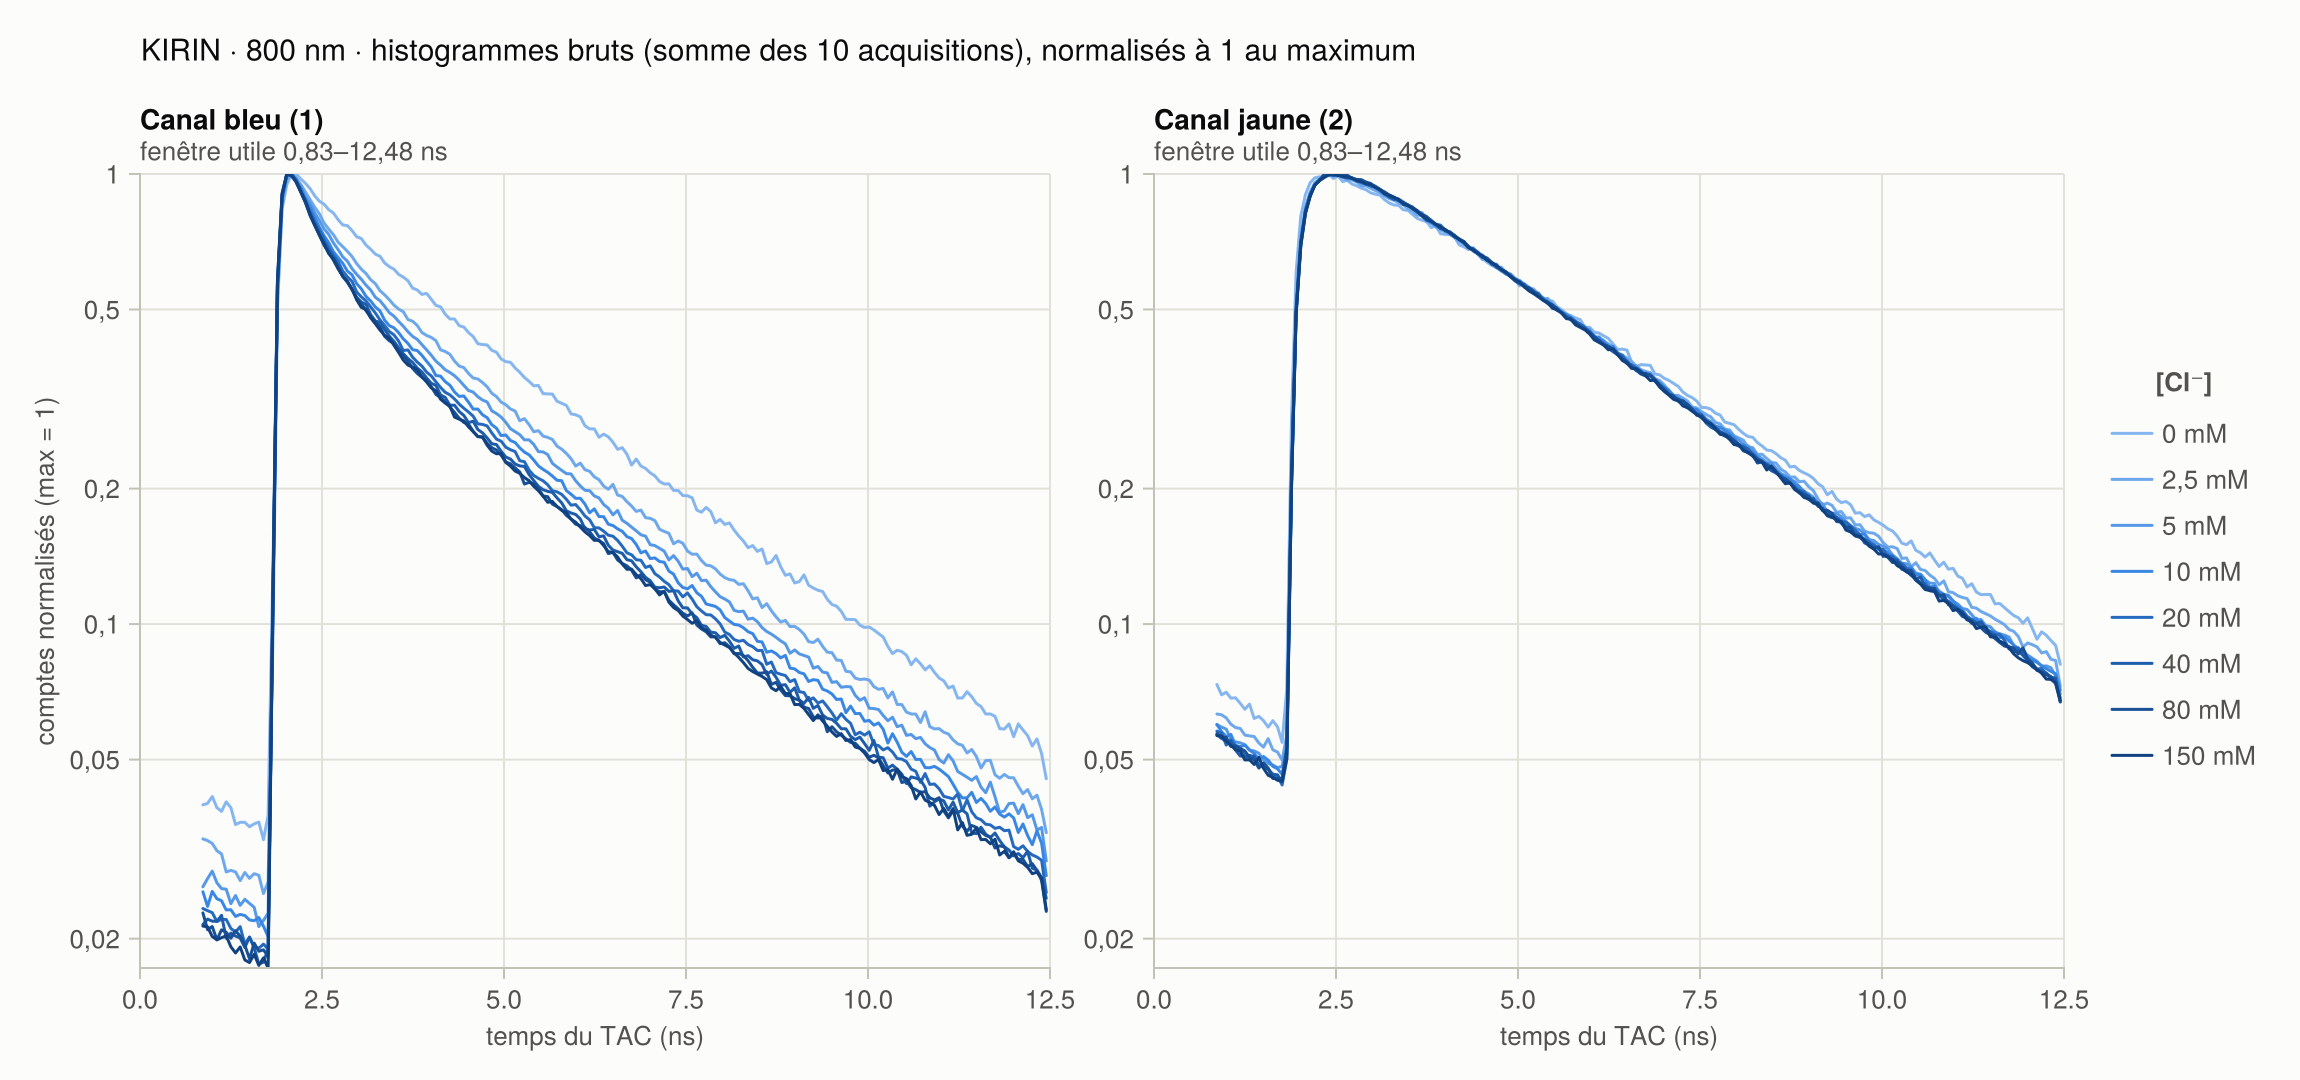

The data file committed next to this chart (first rows):
canal, t_debut_ns, t_fin_ns, dans_fenetre, irf_bleu_brute, irf_bleu_utilisee, irf_jaune_brute, irf_jaune_utilisee, bleu_brut_0mM, bleu_brut_2p5mM, bleu_brut_5mM, bleu_brut_10mM, bleu_brut_20mM, bleu_brut_40mM, bleu_brut_80mM, bleu_brut_150mM, jaune_brut_0mM, jaune_brut_2p5mM, jaune_brut_5mM, jaune_brut_10mM, jaune_brut_20mM, jaune_brut_40mM, jaune_brut_80mM, jaune_brut_150mM
0, 0.0, 0.064, false, 30.0, 0.0, 30.0, 0.0, 12.0, 12.0, 11.0, 11.0, 11.0, 13.0, 11.0, 11.0, 12.0, 12.0, 11.0, 11.0, 11.0, 13.0, 11.0, 11.0
1, 0.064, 0.128, false, 0.0, 0.0, 0.0, 0.0, 0.0, 0.0, 0.0, 0.0, 0.0, 0.0, 0.0, 0.0, 0.0, 0.0, 0.0, 0.0, 0.0, 0.0, 0.0, 0.0
2, 0.128, 0.192, false, 0.0, 0.0, 0.0, 0.0, 0.0, 0.0, 0.0, 0.0, 0.0, 0.0, 0.0, 0.0, 0.0, 0.0, 0.0, 0.0, 0.0, 0.0, 0.0, 0.0
3, 0.192, 0.256, false, 0.0, 0.0, 0.0, 0.0, 0.0, 0.0, 0.0, 0.0, 0.0, 0.0, 0.0, 0.0, 0.0, 0.0, 0.0, 0.0, 0.0, 0.0, 0.0, 0.0
4, 0.256, 0.32, false, 0.0, 0.0, 0.0, 0.0, 0.0, 0.0, 0.0, 0.0, 0.0, 0.0, 0.0, 0.0, 0.0, 0.0, 0.0, 0.0, 0.0, 0.0, 0.0, 0.0
5, 0.32, 0.384, false, 0.0, 0.0, 0.0, 0.0, 0.0, 0.0, 0.0, 0.0, 0.0, 0.0, 0.0, 0.0, 0.0, 0.0, 0.0, 0.0, 0.0, 0.0, 0.0, 0.0
6, 0.384, 0.448, false, 0.0, 0.0, 0.0, 0.0, 0.0, 0.0, 0.0, 0.0, 0.0, 0.0, 0.0, 0.0, 0.0, 0.0, 0.0, 0.0, 0.0, 0.0, 0.0, 0.0
7, 0.448, 0.512, false, 0.0, 0.0, 0.0, 0.0, 0.0, 0.0, 0.0, 0.0, 0.0, 0.0, 0.0, 0.0, 0.0, 0.0, 0.0, 0.0, 0.0, 0.0, 0.0, 0.0
8, 0.512, 0.576, false, 0.0, 0.0, 0.0, 0.0, 0.0, 0.0, 0.0, 0.0, 0.0, 0.0, 0.0, 0.0, 0.0, 0.0, 0.0, 0.0, 0.0, 0.0, 0.0, 0.0
9, 0.576, 0.64, false, 0.0, 0.0, 0.0, 0.0, 0.0, 0.0, 0.0, 0.0, 0.0, 0.0, 0.0, 0.0, 0.0, 0.0, 0.0, 0.0, 0.0, 0.0, 0.0, 0.0
10, 0.64, 0.704, false, 0.0, 0.0, 0.0, 0.0, 0.0, 0.0, 0.0, 0.0, 0.0, 0.0, 0.0, 0.0, 0.0, 0.0, 0.0, 0.0, 0.0, 0.0, 0.0, 0.0
11, 0.704, 0.768, false, 0.0, 0.0, 0.0, 0.0, 0.0, 0.0, 0.0, 0.0, 0.0, 0.0, 0.0, 0.0, 0.0, 0.0, 0.0, 0.0, 0.0, 0.0, 0.0, 0.0
12, 0.768, 0.8321, false, 0.0, 0.0, 0.0, 0.0, 0.0, 0.0, 0.0, 0.0, 0.0, 0.0, 0.0, 0.0, 0.0, 0.0, 0.0, 0.0, 0.0, 0.0, 0.0, 0.0
13, 0.8321, 0.8961, true, 298.0, 0.0, 543.0, 2.874849352256968e-5, 980.0, 1177, 1419, 1207, 1220, 1044, 1145, 1005, 2072, 3502, 5502, 5070, 5587, 5218, 5461, 5151
14, 0.8961, 0.9601, true, 309.0, 8.022291273351396e-6, 532.0, 0.0, 987.0, 1167, 1480, 1120, 1207, 1073, 1051, 1001, 1965, 3488, 5432, 4889, 5532, 5123, 5362, 5141
15, 0.9601, 1.024, true, 278.0, 0.0, 542.0, 2.1420446154071493e-5, 1022, 1150, 1538, 1209, 1195, 1062, 1068, 953.0, 1991, 3433, 5376, 4766, 5203, 5052, 5359, 5001
16, 1.024, 1.088, true, 318.0, 0.0001645, 572.0, 0.0002413, 966.0, 1108, 1449, 1165, 1142, 1061, 998.0, 937.0, 1932, 3325, 5099, 4819, 5341, 5047, 5115, 4896
17, 1.088, 1.152, true, 328.0, 0.0003383, 519.0, 0.0, 948.0, 1090, 1406, 1153, 1154, 1094, 1050, 947.0, 1935, 3267, 5037, 4555, 5166, 4826, 5135, 4796
18, 1.152, 1.216, true, 295.0, 0.0, 547.0, 5.806068299656243e-5, 995.0, 994.0, 1402, 1100, 1154, 973.0, 1037, 956.0, 1882, 3253, 5012, 4530, 5113, 4684, 5066, 4757
19, 1.216, 1.28, true, 330.0, 0.000373, 532.0, 0.0, 966.0, 1002, 1302, 1101, 1102, 999.0, 1006, 904.0, 1825, 3145, 4966, 4559, 4918, 4668, 4999, 4546
20, 1.28, 1.344, true, 300.0, 0.0, 578.0, 0.0002852, 886.0, 994.0, 1357, 1064, 1082, 984.0, 1045, 876.0, 1873, 3131, 4827, 4451, 4829, 4698, 4833, 4548
21, 1.344, 1.408, true, 301.0, 0.0, 524.0, 0.0, 896.0, 951.0, 1291, 1075, 1112, 974.0, 1017, 903.0, 1741, 3121, 4808, 4373, 4931, 4665, 4775, 4442
22, 1.408, 1.472, true, 313.0, 7.754881564239816e-5, 552.0, 9.470091983905337e-5, 896.0, 991.0, 1331, 1069, 1016, 928.0, 971.0, 845.0, 1760, 3019, 4752, 4242, 4696, 4449, 4580, 4607
23, 1.472, 1.536, true, 312.0, 6.0167184550136466e-5, 524.0, 0.0, 876.0, 962.0, 1304, 1045, 1053, 979.0, 905.0, 834.0, 1722, 2956, 4593, 4304, 4692, 4427, 4701, 4355
24, 1.536, 1.6, true, 342.0, 0.0005816, 541.0, 1.4092398785573308e-5, 889.0, 985.0, 1278, 1041, 1004, 927.0, 981.0, 870.0, 1666, 3087, 4508, 4225, 4617, 4380, 4577, 4204
25, 1.6, 1.664, true, 287.0, 0.0, 502.0, 0.0, 897.0, 977.0, 1158, 1058, 996.0, 853.0, 941.0, 822.0, 1721, 2916, 4474, 4095, 4409, 4265, 4344, 4158
26, 1.664, 1.728, true, 280.0, 0.0, 542.0, 2.1420446154071493e-5, 820.0, 890.0, 1195, 1012, 1017, 861.0, 948.0, 854.0, 1669, 2883, 4414, 4042, 4452, 4253, 4338, 4097
27, 1.728, 1.792, true, 450.0, 0.002459, 551.0, 8.737287247055518e-5, 929.0, 945.0, 1240, 959.0, 991.0, 921.0, 917.0, 811.0, 1541, 2765, 4444, 3930, 4243, 4099, 4345, 4073
28, 1.792, 1.856, true, 11350, 0.1919, 4526, 0.02922, 3192, 3197, 5888, 4936, 5587, 5270, 5728, 4960, 2027, 3152, 5005, 4506, 4844, 4722, 5057, 4576
29, 1.856, 1.92, true, 18534, 0.3168, 43273, 0.3132, 13286, 17805, 30023, 26336, 29495, 27872, 29234, 26724, 8017, 11241, 19915, 17393, 19476, 18847, 20427, 18060
30, 1.92, 1.984, true, 9946, 0.1675, 39292, 0.284, 20644, 30173, 48128, 41882, 46342, 43670, 45566, 42308, 17086, 27925, 47073, 42125, 47709, 44951, 47601, 44239
31, 1.984, 2.048, true, 5057, 0.08254, 20228, 0.1443, 23376, 34342, 53827, 46924, 52286, 48382, 50143, 47111, 22735, 39904, 66276, 59399, 67636, 63507, 67482, 63248
32, 2.048, 2.112, true, 2778, 0.04292, 10665, 0.0742, 24672, 35321, 54418, 47474, 52194, 48545, 50181, 46621, 25385, 46330, 77399, 70261, 79790, 75014, 78934, 74578
33, 2.112, 2.176, true, 1694, 0.02408, 5586, 0.03698, 24704, 34642, 53166, 45791, 50710, 46928, 48139, 45270, 26967, 50190, 83787, 76454, 86706, 81903, 85512, 81351
34, 2.176, 2.24, true, 1065, 0.01315, 3257, 0.01992, 24099, 33508, 50857, 44349, 47811, 44588, 45703, 43089, 27659, 52974, 87710, 80059, 91363, 86963, 90352, 85934
35, 2.24, 2.304, true, 831.0, 0.009081, 1975, 0.01052, 23560, 32227, 48421, 41794, 45411, 42063, 43336, 41023, 27816, 54060, 89283, 82172, 93941, 88807, 92483, 88080
36, 2.304, 2.368, true, 713.0, 0.00703, 1368, 0.006074, 22918, 30970, 46823, 40093, 43183, 39675, 40564, 38266, 27738, 54534, 91943, 84090, 95406, 90341, 95396, 89464
37, 2.368, 2.432, true, 617.0, 0.005362, 1113, 0.004206, 22089, 29803, 44636, 38057, 40992, 37490, 38646, 36214, 28217, 55476, 91876, 84004, 96623, 91955, 95652, 90657
38, 2.432, 2.496, true, 562.0, 0.004406, 939.0, 0.002931, 21496, 28816, 42889, 36146, 39235, 35666, 36705, 34472, 27578, 55137, 91999, 84682, 96607, 91156, 95671, 91088
39, 2.496, 2.56, true, 566.0, 0.004475, 994.0, 0.003334, 21164, 27488, 41105, 34625, 37399, 34230, 34865, 32930, 27940, 54817, 91455, 84048, 96196, 91628, 95187, 90407
40, 2.56, 2.624, true, 532.0, 0.003884, 815.0, 0.002022, 20581, 26643, 39950, 33412, 35833, 32655, 33594, 31345, 27147, 54551, 90903, 84748, 95965, 90555, 95514, 90035
41, 2.624, 2.688, true, 497.0, 0.003276, 806.0, 0.001956, 20240, 25908, 38264, 31919, 34532, 31672, 32300, 30513, 27324, 53774, 90672, 83257, 95916, 90068, 94970, 89723
42, 2.688, 2.752, true, 440.0, 0.002285, 808.0, 0.001971, 19570, 24929, 36991, 30982, 33416, 30415, 30943, 29080, 26804, 53798, 90169, 82966, 94356, 90166, 93607, 89152
43, 2.752, 2.816, true, 509.0, 0.003484, 742.0, 0.001487, 19036, 24366, 35635, 30071, 31843, 28760, 29720, 27988, 26579, 53284, 88952, 81836, 93667, 89214, 93067, 87922
44, 2.816, 2.88, true, 471.0, 0.002824, 735.0, 0.001436, 18971, 23784, 34833, 28895, 30911, 27988, 28840, 27237, 26236, 52198, 87775, 81258, 92500, 88808, 92931, 87576
45, 2.88, 2.944, true, 469.0, 0.002789, 718.0, 0.001311, 18500, 23159, 33530, 28339, 30200, 26916, 27774, 26156, 26039, 52209, 87122, 80747, 91802, 87406, 91809, 86696
46, 2.944, 3.008, true, 447.0, 0.002407, 761.0, 0.001626, 17916, 22331, 32566, 27090, 28603, 25823, 26602, 24745, 25618, 51581, 86926, 80070, 91682, 86529, 91149, 86325
47, 3.008, 3.072, true, 483.0, 0.003032, 747.0, 0.001524, 17758, 21702, 31758, 26378, 27887, 25217, 25841, 23810, 25455, 50961, 86082, 79306, 90806, 85884, 89384, 85076
48, 3.072, 3.136, true, 471.0, 0.002824, 752.0, 0.00156, 17175, 21230, 30816, 25387, 27317, 24899, 24939, 23552, 25324, 50501, 83944, 78095, 89379, 84688, 88293, 84109
49, 3.136, 3.2, true, 439.0, 0.002268, 677.0, 0.001011, 16812, 20571, 30064, 24795, 26496, 23651, 24171, 22570, 24737, 49602, 82661, 76835, 87748, 83111, 87273, 82244
50, 3.2, 3.264, true, 432.0, 0.002146, 656.0, 0.0008568, 16397, 20156, 28976, 24049, 25682, 22879, 23633, 21908, 24320, 48913, 82497, 75546, 86777, 81686, 85884, 81545
51, 3.264, 3.328, true, 441.0, 0.002302, 661.0, 0.0008935, 16221, 19447, 28459, 23571, 24792, 22728, 22963, 21206, 24087, 48489, 80838, 74596, 85674, 80753, 84990, 80807
52, 3.328, 3.392, true, 416.0, 0.001868, 724.0, 0.001355, 15674, 19034, 27646, 22479, 24095, 21902, 21875, 20634, 24021, 47885, 80513, 73988, 84926, 80834, 83498, 79981
53, 3.392, 3.456, true, 452.0, 0.002494, 690.0, 0.001106, 15379, 18570, 26777, 21854, 23361, 21183, 21383, 20346, 23497, 47369, 78719, 73179, 83760, 79076, 82582, 78034
54, 3.456, 3.52, true, 434.0, 0.002181, 654.0, 0.0008422, 15180, 18061, 26294, 21614, 22964, 20617, 21073, 19616, 23428, 46470, 78387, 72311, 82271, 78119, 81709, 77548
55, 3.52, 3.584, true, 387.0, 0.001364, 703.0, 0.001201, 14781, 17703, 25597, 21082, 22240, 19963, 20292, 18913, 22950, 45942, 77665, 71099, 81496, 77453, 80527, 76272
56, 3.584, 3.648, true, 403.0, 0.001642, 690.0, 0.001106, 14578, 17461, 24984, 20426, 21192, 19359, 19812, 18189, 22483, 44925, 75462, 69713, 79632, 75872, 79379, 75160
57, 3.648, 3.712, true, 424.0, 0.002007, 663.0, 0.0009081, 14310, 16777, 24283, 19958, 21257, 18888, 19259, 17730, 22294, 44910, 75490, 68813, 78547, 74233, 77778, 73557
58, 3.712, 3.776, true, 400.0, 0.00159, 663.0, 0.0009081, 13779, 16634, 23716, 19328, 20489, 18515, 18571, 17539, 22118, 43479, 73162, 67734, 77573, 72562, 76950, 72429
59, 3.776, 3.84, true, 428.0, 0.002076, 722.0, 0.00134, 13652, 16272, 23347, 19240, 19977, 17988, 18098, 17319, 21454, 43219, 71567, 66092, 76266, 72146, 75019, 71504
... 196 more rows
